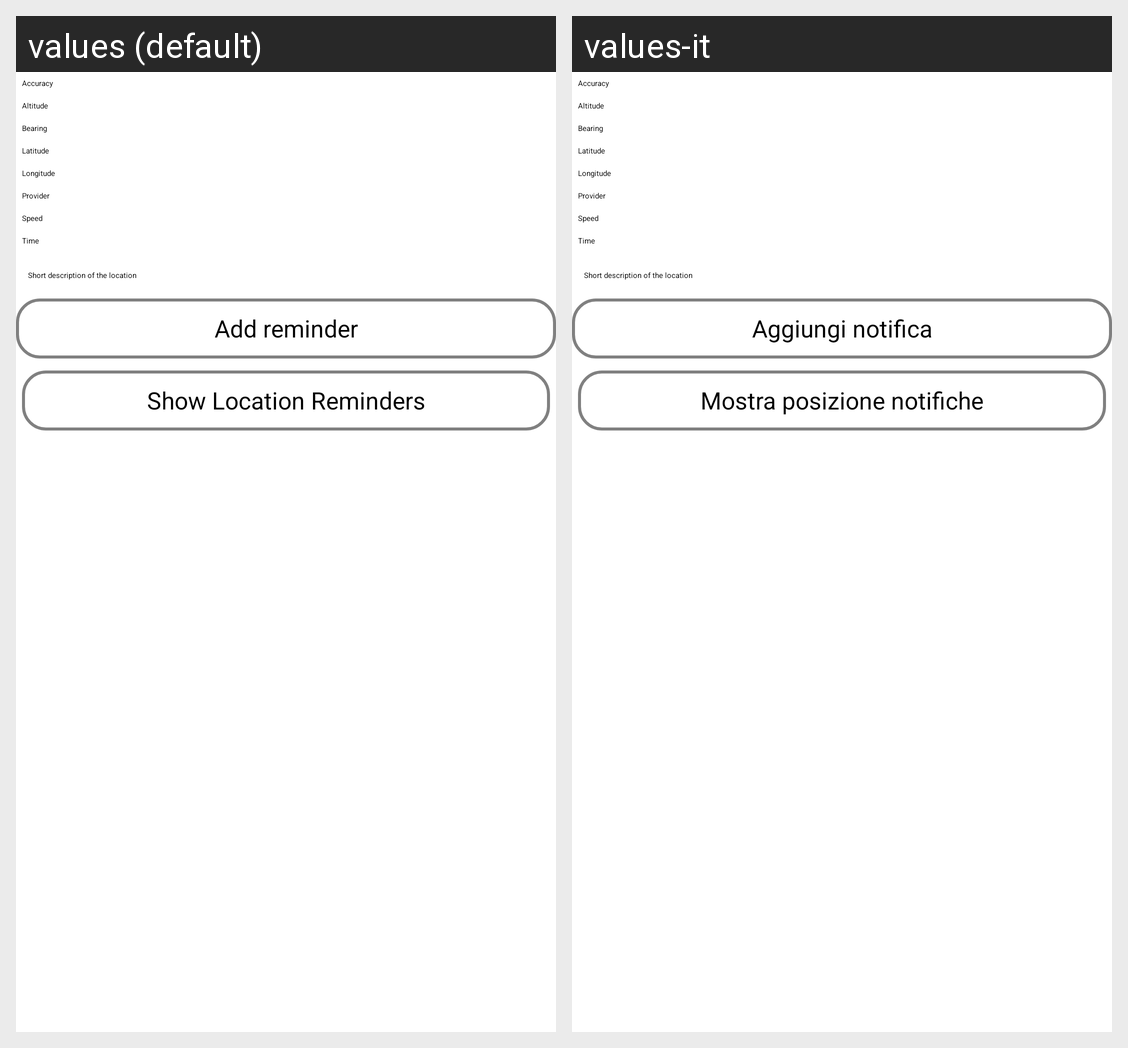

This grid shows one Android layout under two languages. Give, for every string resource on the screen, its name, the default text and each shown locale's text.
Android screen res/layout/fragment_reminders_location.xml rendered under 2 locales, left to right: values (default), values-it. Device: Nexus 5 (rendered at 1080×1920; each locale shown at half size, 540×960, under a caption strip naming it); theme Theme.Styled.
Strings drawn on this screen, with the default value and each locale's value (text and hints the layout hard-codes, and strings that could not be matched under every locale, appear in the picture but are not listed):

textViewAccuracyLabel
  values: Accuracy
  values-it: Accuracy

textViewAltitudeLabel
  values: Altitude
  values-it: Altitude

textViewBearingLabel
  values: Bearing
  values-it: Bearing

textViewLatitudeLabel
  values: Latitude
  values-it: Latitude

textViewLongitudeLabel
  values: Longitude
  values-it: Longitude

textViewProviderLabel
  values: Provider
  values-it: Provider

textViewSpeedLabel
  values: Speed
  values-it: Speed

textViewTimeLabel
  values: Time
  values-it: Time

editTextLocationNameHint
  values: Short description of the location
  values-it: Short description of the location

buttonAddReminderText
  values: Add reminder
  values-it: Aggiungi notifica

buttonShowLocationReminderEntriesText
  values: Show Location Reminders
  values-it: Mostra posizione notifiche
